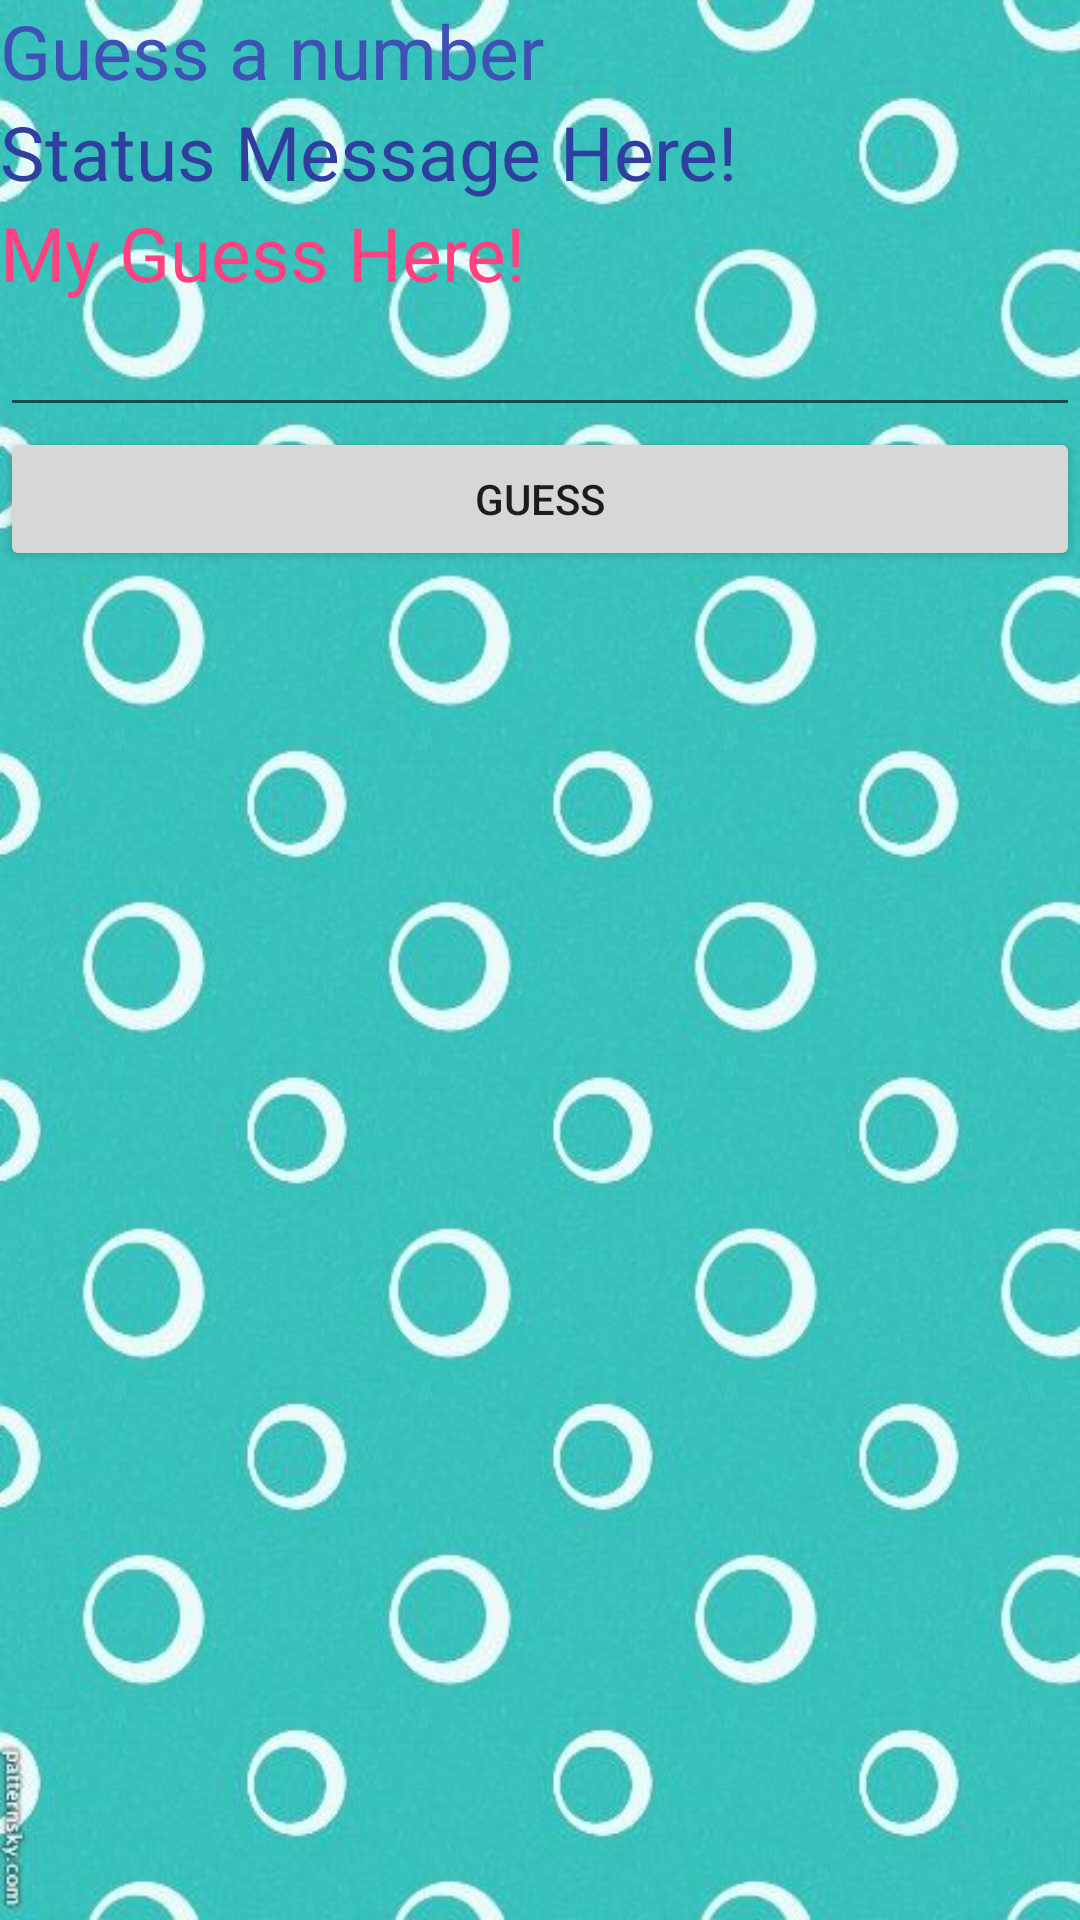

The Android layout XML behind this screen, and the referenced resources:
<!-- AndroidManifest.xml: application theme AppTheme -->
<!-- res/layout/activity_main.xml -->
<?xml version="1.0" encoding="utf-8"?>
<LinearLayout
    style="@style/activityBackground"
    xmlns:android="http://schemas.android.com/apk/res/android">

    
    <TextView style="@style/textViewStyleGame" android:text="@string/instructions" android:textColor="@color/colorPrimary" android:id="@+id/myInstructions" />

    
    <TextView style="@style/textViewStyleGame" android:text="Status Message Here!" android:id="@+id/textViewStatus" android:textColor="@color/colorPrimaryDark" />

    
    <TextView style="@style/textViewStyleGame" android:text="My Guess Here!" android:id="@+id/textViewGuess" android:textColor="@color/colorAccent" />

    <EditText
        android:inputType="number"
        android:id="@+id/editText"
        android:layout_width="match_parent"
        android:layout_height="wrap_content"/>

    <Button
        android:onClick="performGuess"
        android:id="@+id/buttonGuess"
        android:text="Guess"
        android:layout_width="match_parent"
        android:layout_height="wrap_content"/>

    <WebView
        android:scrollbars="none"
        android:visibility="invisible"
        android:id="@+id/webView"
        android:layout_width="wrap_content"
        android:layout_height="wrap_content"></WebView>
</LinearLayout>
<!-- resources referenced by this layout -->
<resources>
  <color name="colorAccent">#FF4081</color>
  <color name="colorPrimary">#3F51B5</color>
  <color name="colorPrimaryDark">#303F9F</color>
  <string name="instructions">Guess a number</string>
  <style name="activityBackground">
          <item name="android:background">@drawable/background</item>
          <item name="android:layout_width">match_parent</item>
          <item name="android:layout_height">match_parent</item>
          <item name="android:orientation">vertical</item>
      </style>
  <style name="textViewStyleGame">
          <item name="android:layout_width">match_parent</item>
          <item name="android:layout_height">wrap_content</item>
          <item name="android:textSize">25sp</item>
      </style>
  <style name="AppTheme" parent="android:Theme.Material.Light.DarkActionBar">
          
      </style>
  <!-- drawable background: jpg bitmap (drawable-nodpi, 52216 bytes) -->
</resources>
